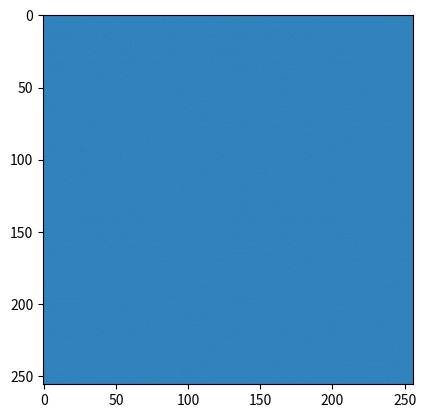

Write Python code to recreate this figure. (Note: this script raises an exception after producing the figure.)
import numpy as np
from collections import deque
import matplotlib.pyplot as plt
import matplotlib.animation as animation
import matplotlib.colors as pltcolours
import matplotlib.cm as cm

#This is a python implementation of Langton's Ant

#There'll be a "Grid" object and an Ant object.
R = -1
L = 1
N = 256
frameskip = 5
rule = 'RL'

class Ant:
    def __init__(self, colours, position, orientation, rules):
        self.rules = rules
        self.position = position
        self.orientation = orientation
        self.colour = colours

#initialise once
class Colours:
    def __init__(self, numberOfColours):
        self.n = numberOfColours
        self.colours = [k for k in range(numberOfColours)]
    def getNext(self, current):
        return self.colours[(current + 1) % self.n]
    def __len__(self):
        return len(self.colours)

class Grid:
    def __init__(self, size = 64, orientation = 0, rules = 'RL'):
        # direction is a deque of fixed size which we rotate rotate to determine direction
        self.direction = deque([n for n in range(4)], 4)
        #rotate orientation to 0 -> we'll use position 0 to keep the current direction
        #and perform turning by rotating the deque in the appropriate direction
        while self.direction[0] != orientation: 
            self.direction.rotate(1)
        
        self.size = size
        #don't care about exact center
        self.rules = rules
        self.colours = Colours(len(rules))
        self.ant = Ant(len(rules), (int(size/2), int(size/2)), orientation, rules)
        self.state = np.zeros((size, size), dtype=np.uint8)
        self.setAntPosition((int(size/2), int(size/2)))

    def setAntPosition(self, position):
        #self.state.itemset(position, self.ant.colour)
        self.ant.position = position

    def getAntPosition(self):
        return self.ant.position

    def setPositionToColour(self, position, colour):
        self.state.itemset(position, colour)

    def getStates(self):
        return self.state
    #using wrapping for out of bounds
    def nextPosition(self, position, direction):
        if direction == 0:
            self.setAntPosition(((position[0] + 1) % self.size, position[1]))
        elif direction == 1:
            self.setAntPosition((position[0], (position[1] + 1) % self.size))
        elif direction == 2:
            self.setAntPosition(((position[0] - 1) % self.size, position[1]))
        elif direction == 3:
            self.setAntPosition((position[0], (position[1] - 1) % self.size))
    #this represents one turn in langton's ant
    def run(self):
        currentColour = self.state.item(self.getAntPosition())
        currentRule = self.rules[currentColour]
        if currentRule == 'R':
            self.direction.rotate(R)
        elif currentRule == 'L':
            self.direction.rotate(L)    
        
        newOrientation = self.direction[0]
        nextColour = self.colours.getNext(currentColour)
        ##set current
        self.setPositionToColour(self.getAntPosition(), nextColour)
        self.nextPosition(self.getAntPosition(), newOrientation)

def main():
    grid = Grid(N, 0, rules = rule)
    fig = plt.figure()
    normal = grid.getStates().copy()
    normalizer = pltcolours.Normalize(vmin=0, vmax=len(grid.rules))
    mappable = cm.ScalarMappable(normalizer, cmap='tab20c')
    img = plt.imshow(mappable.to_rgba(normal), animated=True)

    def animate(i):
        for x in range(frameskip):
            grid.run() 
        cellsUpdated = grid.getStates().copy()
        #add ant position
        cellsUpdated.itemset(grid.getAntPosition(), grid.ant.colour)
        img.set_array(mappable.to_rgba(cellsUpdated))
        return img,

    interval = 200 #ms

    ani = animation.FuncAnimation(fig, animate, frames=24, interval=interval, blit=True)

    plt.show()


if __name__ == '__main__':
    main()